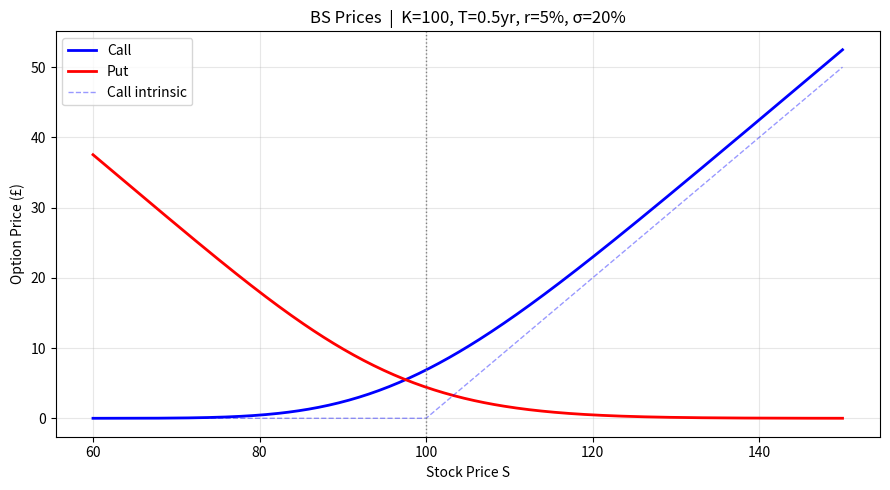
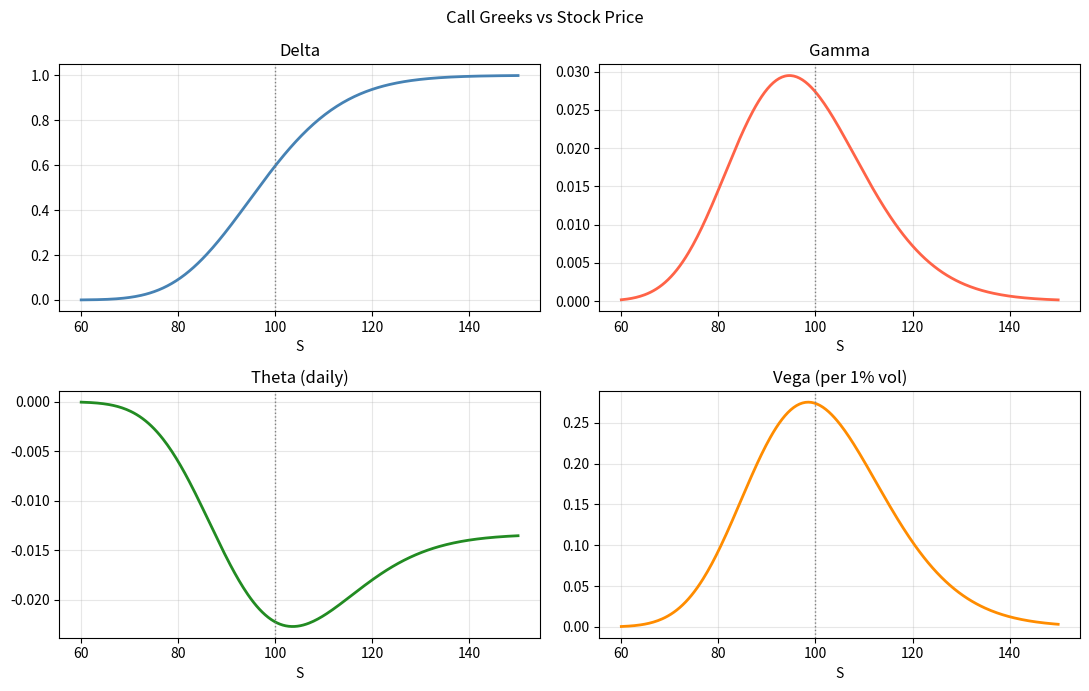
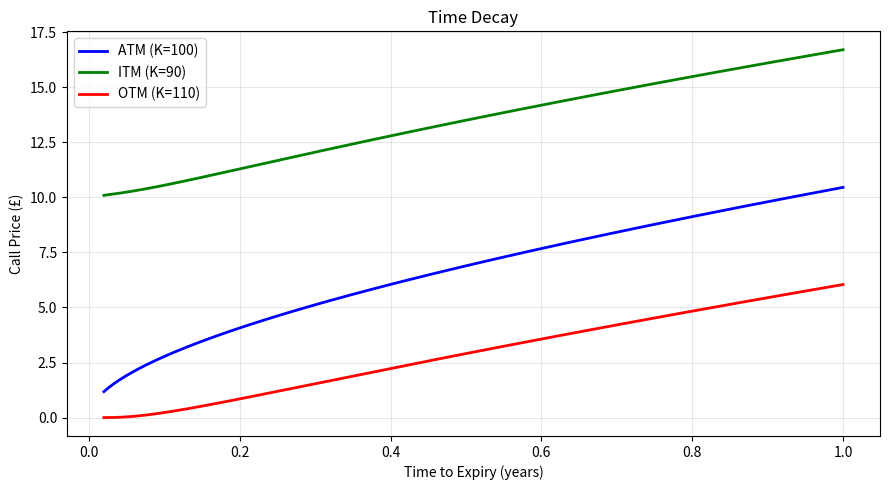
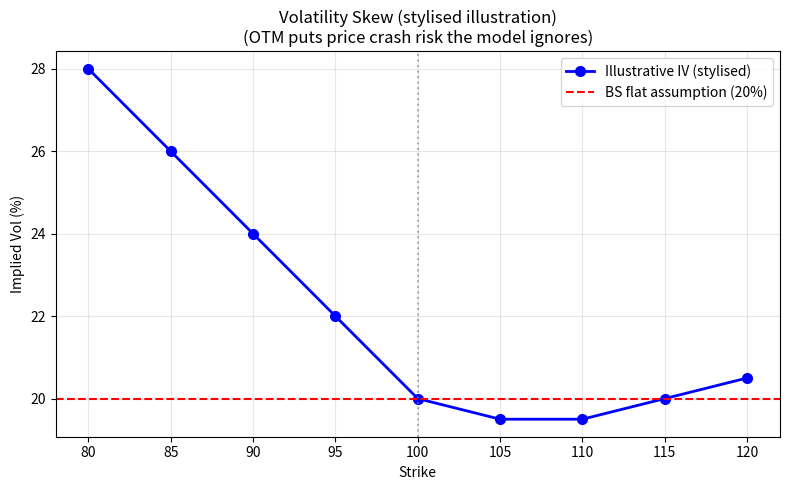

Recreate these plots in Python, in order.
"""
Black-Scholes Options Pricing
==============================
I built this after getting interested in how options are actually priced.
The maths is more interesting than I expected -- the key insight is that
the expected return of the stock doesn't matter, which seems wrong until
you understand the replication argument.

Main references I used:
- Hull's Options, Futures and Other Derivatives (library copy)
- The original Black-Scholes paper (1973) which is surprisingly readable
- Some YouTube explanations of Ito's lemma for the intuition

Model assumes: geometric Brownian motion, constant vol, no dividends,
European exercise only, no transaction costs. All of these are wrong in
practice to varying degrees -- the vol smile at the bottom shows the
most obvious failure.

I've also added a binomial tree as a sanity check on the formula --
it should converge to the BS price as you add more steps.
"""

import numpy as np
import matplotlib.pyplot as plt
from scipy.stats import norm
import os


# ── CORE FORMULA ─────────────────────────────────────────────────────────────

def _d1_d2(S, K, T, r, sigma):
    """
    d1 and d2 -- intermediate quantities used throughout.
    
    The sigma^2/2 in d1 is the Ito correction -- when you apply the chain
    rule to ln(S) for a random process, you get an extra term. This confused
    me for a while; it comes from the second-order Taylor expansion mattering
    for stochastic processes in a way it doesn't for ordinary functions.
    """
    d1 = (np.log(S / K) + (r + 0.5 * sigma**2) * T) / (sigma * np.sqrt(T))
    d2 = d1 - sigma * np.sqrt(T)
    return d1, d2


def bs_call(S, K, T, r, sigma):
    """
    Black-Scholes call: C = S*N(d1) - K*e^(-rT)*N(d2)

    N(d2) is the risk-neutral probability the option expires in the money.
    N(d1) is not the same probability -- it equals the option delta and
    arises from a change of numeraire (using the stock as numeraire rather
    than the risk-free bond). The two terms are not symmetric probabilities:
    N(d1) >= N(d2) always, with equality only at expiry.
    """
    d1, d2 = _d1_d2(S, K, T, r, sigma)
    return S * norm.cdf(d1) - K * np.exp(-r * T) * norm.cdf(d2)


def bs_put(S, K, T, r, sigma):
    """Put via put-call parity: P = C - S + K*e^(-rT)"""
    return bs_call(S, K, T, r, sigma) - S + K * np.exp(-r * T)


# ── THE GREEKS ────────────────────────────────────────────────────────────────

def delta(S, K, T, r, sigma, kind='call'):
    """
    Price change per £1 move in stock. Also the hedge ratio.
    ATM call has delta ~0.5. Deep ITM -> 1. Deep OTM -> 0.
    To delta-hedge: short delta shares for every long call.
    """
    d1, _ = _d1_d2(S, K, T, r, sigma)
    return norm.cdf(d1) if kind == 'call' else norm.cdf(d1) - 1


def gamma(S, K, T, r, sigma):
    """
    Rate of change of delta. Same for calls and puts.
    Highest ATM near expiry. Always positive for long options.
    High gamma = delta changes fast = need to rebalance hedge often.
    """
    d1, _ = _d1_d2(S, K, T, r, sigma)
    return norm.pdf(d1) / (S * sigma * np.sqrt(T))


def theta(S, K, T, r, sigma, kind='call'):
    """Daily time decay (divided by 365). Almost always negative for long options."""
    d1, d2 = _d1_d2(S, K, T, r, sigma)
    decay = -(S * norm.pdf(d1) * sigma) / (2 * np.sqrt(T))
    rate_part = (-r * K * np.exp(-r * T) * norm.cdf(d2) if kind == 'call'
                 else r * K * np.exp(-r * T) * norm.cdf(-d2))
    return (decay + rate_part) / 365


def vega(S, K, T, r, sigma):
    """Sensitivity to vol per 1% change. Always positive for long options."""
    d1, _ = _d1_d2(S, K, T, r, sigma)
    return S * norm.pdf(d1) * np.sqrt(T) / 100


def rho(S, K, T, r, sigma, kind='call'):
    """Sensitivity to interest rate per 1% change."""
    _, d2 = _d1_d2(S, K, T, r, sigma)
    if kind == 'call':
        return K * T * np.exp(-r * T) * norm.cdf(d2) / 100
    return -K * T * np.exp(-r * T) * norm.cdf(-d2) / 100


def greeks(S, K, T, r, sigma, kind='call'):
    return {
        'delta': delta(S, K, T, r, sigma, kind),
        'gamma': gamma(S, K, T, r, sigma),
        'theta': theta(S, K, T, r, sigma, kind),
        'vega':  vega(S, K, T, r, sigma),
        'rho':   rho(S, K, T, r, sigma, kind)
    }


# ── IMPLIED VOLATILITY ────────────────────────────────────────────────────────
# Traders quote vol, not price. IV is the vol that makes BS = market price.
# Newton-Raphson works because vega > 0 (price strictly increases in sigma),
# so there's exactly one solution. Convergence is fast in practice but can
# stall for very deep ITM/OTM options where vega is tiny -- guarded below.

def implied_vol(market_price, S, K, T, r, kind='call', guess=0.20, tol=1e-6):
    """
    Newton-Raphson: sigma_new = sigma - (BS(sigma) - target) / vega(sigma)
    Converges reliably for near-ATM options where vega is substantial.
    For deep OTM/ITM options vega approaches zero and the Newton step can
    blow up -- the guard below returns None in that case rather than diverging.
    """
    sigma = guess
    for _ in range(100):
        price = bs_call(S, K, T, r, sigma) if kind == 'call' else bs_put(S, K, T, r, sigma)
        v = vega(S, K, T, r, sigma) * 100  # full units for the Newton step
        if abs(v) < 1e-10:
            # vega ~ 0 for very deep ITM/OTM options -- Newton step would blow up
            return None
        sigma -= (price - market_price) / v
        if abs(price - market_price) < tol:
            return sigma
    return sigma


# ── BINOMIAL TREE (CRR) ───────────────────────────────────────────────────────
# Cox-Ross-Rubinstein discrete-time approximation.
# Discretise into n steps: at each node price goes up by u or down by d=1/u.
# u is chosen to match vol: u = exp(sigma * sqrt(dt)).
# As n -> inf, converges to BS for European options.
# Advantage over BS: handles American options (early exercise check at each node).

def binomial_tree(S, K, T, r, sigma, n_steps=300, kind='call', exercise='european'):
    dt = T / n_steps
    u  = np.exp(sigma * np.sqrt(dt))
    d  = 1.0 / u
    p  = (np.exp(r * dt) - d) / (u - d)   # risk-neutral probability of up move
    disc = np.exp(-r * dt)

    j  = np.arange(n_steps + 1)
    ST = S * u**j * d**(n_steps - j)
    values = np.maximum(ST - K, 0) if kind == 'call' else np.maximum(K - ST, 0)

    for step in range(n_steps - 1, -1, -1):
        j = np.arange(step + 1)
        S_node = S * u**j * d**(step - j)
        values = disc * (p * values[1:step + 2] + (1 - p) * values[:step + 1])
        if exercise == 'american':
            intrinsic = (np.maximum(S_node - K, 0) if kind == 'call'
                         else np.maximum(K - S_node, 0))
            values = np.maximum(values, intrinsic)

    return float(values[0])


# ── PLOTS ─────────────────────────────────────────────────────────────────────

def plot_price_vs_spot(K=100, T=0.5, r=0.05, sigma=0.20):
    spots = np.linspace(60, 150, 300)
    fig, ax = plt.subplots(figsize=(9, 5))
    ax.plot(spots, [bs_call(s, K, T, r, sigma) for s in spots], 'b-', lw=2, label='Call')
    ax.plot(spots, [bs_put(s, K, T, r, sigma) for s in spots],  'r-', lw=2, label='Put')
    ax.plot(spots, np.maximum(spots - K, 0), 'b--', lw=1, alpha=0.4, label='Call intrinsic')
    ax.axvline(K, color='grey', ls=':', lw=1)
    ax.set_xlabel('Stock Price S'); ax.set_ylabel('Option Price (£)')
    ax.set_title(f'BS Prices  |  K={K}, T={T}yr, r={r:.0%}, σ={sigma:.0%}')
    ax.legend(); ax.grid(alpha=0.3)
    plt.tight_layout(); plt.savefig('plots/price_vs_spot.png', dpi=150); plt.show()
    print("saved plots/price_vs_spot.png")


def plot_greeks(K=100, T=0.5, r=0.05, sigma=0.20):
    spots = np.linspace(60, 150, 300)
    fig, axes = plt.subplots(2, 2, figsize=(11, 7))
    fig.suptitle('Call Greeks vs Stock Price')
    items = [
        ([delta(s, K, T, r, sigma) for s in spots], 'Delta', 'steelblue'),
        ([gamma(s, K, T, r, sigma) for s in spots], 'Gamma', 'tomato'),
        ([theta(s, K, T, r, sigma) for s in spots], 'Theta (daily)', 'forestgreen'),
        ([vega(s, K, T, r, sigma) for s in spots],  'Vega (per 1% vol)', 'darkorange'),
    ]
    for ax, (vals, name, col) in zip(axes.flatten(), items):
        ax.plot(spots, vals, color=col, lw=2)
        ax.axvline(K, color='grey', ls=':', lw=1)
        ax.set_title(name); ax.set_xlabel('S'); ax.grid(alpha=0.3)
    plt.tight_layout(); plt.savefig('plots/greeks.png', dpi=150); plt.show()
    print("saved plots/greeks.png")


def plot_theta_decay(S=100, K=100, r=0.05, sigma=0.20):
    times = np.linspace(0.02, 1.0, 300)
    fig, ax = plt.subplots(figsize=(9, 5))
    for label, k_mult, col in [('ATM (K=100)', 1.0, 'b'),
                                 ('ITM (K=90)',  0.9, 'g'),
                                 ('OTM (K=110)', 1.1, 'r')]:
        ax.plot(times, [bs_call(S, K * k_mult, t, r, sigma) for t in times],
                col + '-', lw=2, label=label)
    ax.set_xlabel('Time to Expiry (years)'); ax.set_ylabel('Call Price (£)')
    ax.set_title('Time Decay'); ax.legend(); ax.grid(alpha=0.3)
    plt.tight_layout(); plt.savefig('plots/theta_decay.png', dpi=150); plt.show()
    print("saved plots/theta_decay.png")


def plot_vol_smile():
    """
    In theory IV should be flat across strikes if BS were the right model.
    In practice OTM puts are more expensive -- the market prices in crash
    risk that lognormal returns can't capture. This is the skew.

    The IV values here are stylised, chosen to show the characteristic
    equity skew shape. Not quotes from a live surface.
    """
    strikes = np.array([80, 85, 90, 95, 100, 105, 110, 115, 120])
    iv_mkt  = np.array([0.28, 0.26, 0.24, 0.22, 0.20, 0.195, 0.195, 0.20, 0.205])
    fig, ax = plt.subplots(figsize=(8, 5))
    ax.plot(strikes, iv_mkt * 100, 'bo-', lw=2, markersize=7, label='Illustrative IV (stylised)')
    ax.axhline(20, color='red', ls='--', lw=1.5, label='BS flat assumption (20%)')
    ax.axvline(100, color='grey', ls=':', alpha=0.6)
    ax.set_xlabel('Strike'); ax.set_ylabel('Implied Vol (%)')
    ax.set_title('Volatility Skew (stylised illustration)\n(OTM puts price crash risk the model ignores)')
    ax.legend(); ax.grid(alpha=0.3)
    plt.tight_layout(); plt.savefig('plots/vol_smile.png', dpi=150); plt.show()
    print("saved plots/vol_smile.png")


# ── MAIN ──────────────────────────────────────────────────────────────────────

if __name__ == '__main__':
    os.makedirs('plots', exist_ok=True)

    S, K, T, r, sigma = 100, 100, 0.5, 0.05, 0.20

    print("=" * 50)
    print("  BLACK-SCHOLES OPTIONS PRICING")
    print("=" * 50)
    print(f"\nS={S}, K={K}, T={T}yr, r={r:.0%}, σ={sigma:.0%}\n")

    call = bs_call(S, K, T, r, sigma)
    put  = bs_put(S, K, T, r, sigma)
    print(f"Call: £{call:.4f}")
    print(f"Put:  £{put:.4f}")

    # put-call parity: C - P must equal S - K*e^(-rT)
    lhs, rhs = call - put, S - K * np.exp(-r * T)
    print(f"\nPut-call parity: {lhs:.6f} vs {rhs:.6f}  "
          f"{'✓' if abs(lhs - rhs) < 1e-10 else '✗'}")

    print("\nCall Greeks:")
    for name, val in greeks(S, K, T, r, sigma, 'call').items():
        print(f"  {name:6s}: {val:.5f}")

    # IV round-trip
    test_px = bs_call(S, K, T, r, 0.25)
    iv = implied_vol(test_px, S, K, T, r)
    print(f"\nIV round-trip at σ=25%: recovered {iv:.4f} "
          f"{'✓' if iv and abs(iv - 0.25) < 1e-5 else '✗'}")

    # Binomial tree convergence
    print(f"\nBinomial tree convergence (BS = £{call:.4f}):")
    for n in [10, 50, 200, 1000]:
        tp = binomial_tree(S, K, T, r, sigma, n_steps=n)
        print(f"  n={n:4d}: £{tp:.4f}  err={abs(tp - call):.4f}")

    # American put early-exercise premium
    ep = binomial_tree(S, K, T, r, sigma, n_steps=500, kind='put', exercise='european')
    ap = binomial_tree(S, K, T, r, sigma, n_steps=500, kind='put', exercise='american')
    print(f"\nEuropean put: £{ep:.4f}")
    print(f"American put: £{ap:.4f}  (early-exercise premium: £{ap - ep:.4f})")

    print("\nGenerating plots...")
    plot_price_vs_spot(K, T, r, sigma)
    plot_greeks(K, T, r, sigma)
    plot_theta_decay(S, K, r, sigma)
    plot_vol_smile()
    print("All plots saved to ./plots/")
